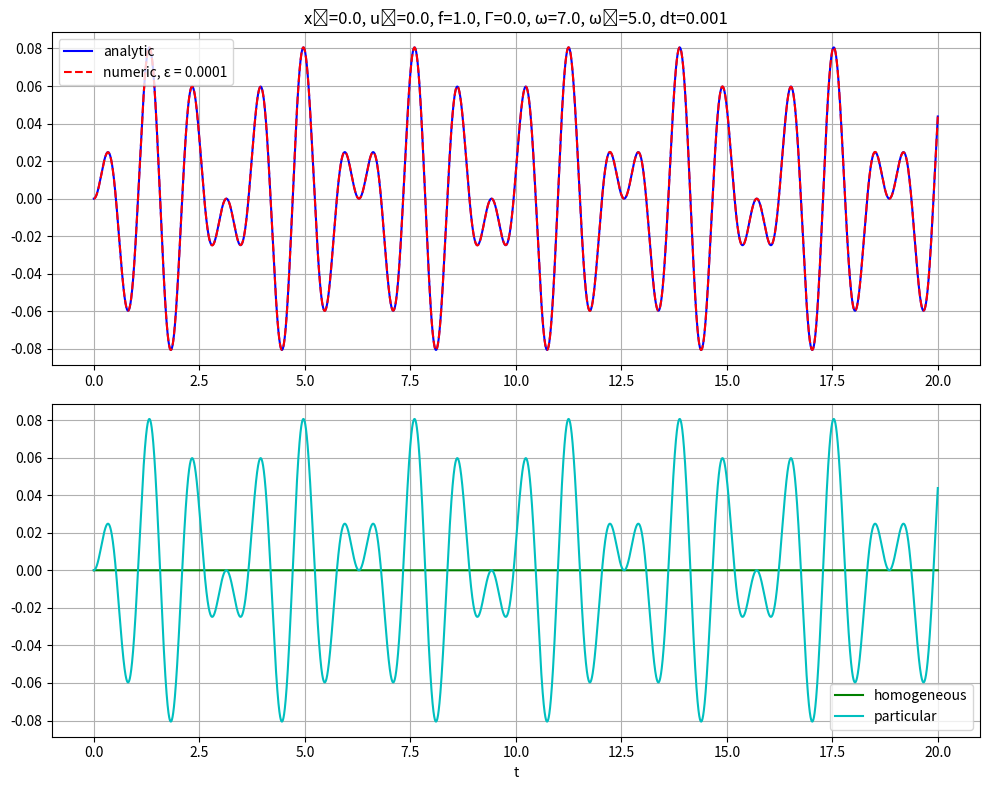
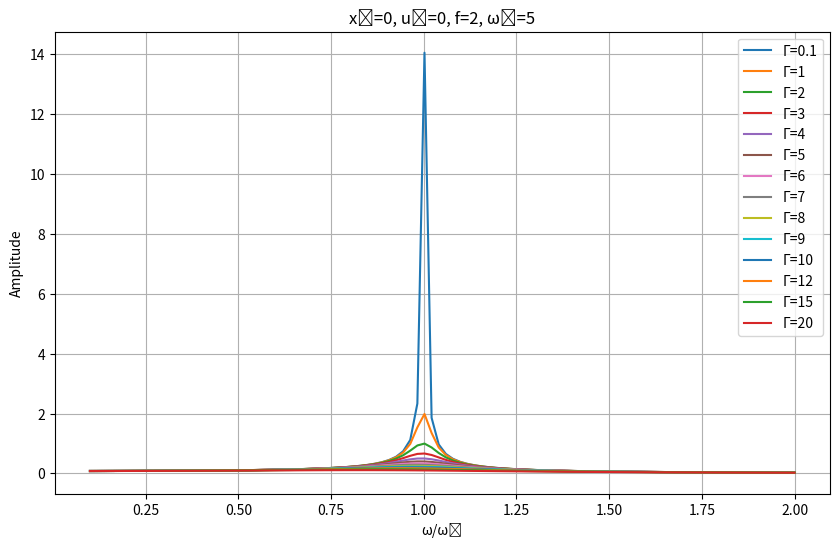

Source code (Python) for these figures, in order:
# -*- coding: utf-8 -*-
"""
Created on Mon Mar 24 12:40:26 2025

[redacted]
"""

# -*- coding: utf-8 -*-
"""
Created on Mon Mar 24 12:39:19 2025

[redacted]
"""

import numpy as np
import matplotlib.pyplot as plt

def euler_method(x0, u0, f, Gamma, omega, omega0, dt, tmax):
    # Initialize arrays
    t = np.arange(0, tmax, dt)
    n = len(t)
    x = np.zeros(n)
    u = np.zeros(n)
    
    # Set initial conditions
    x[0] = x0
    u[0] = u0
    
    # Euler method
    for i in range(1, n):
        x[i] = x[i-1] + dt * u[i-1]
        u[i] = u[i-1] + dt * (f * np.cos(omega * t[i]) - (Gamma/omega) * u[i-1] - omega0**2 * x[i])
    
    return t, x, u

def analytic_solution(x0, u0, f, Gamma, omega, omega0, t):
    # For the undamped case (Gamma = 0)
    if Gamma == 0:
        # Homogeneous solution
        xh = x0 * np.cos(omega0 * t) + (u0/omega0) * np.sin(omega0 * t)
        
        # Particular solution (steady-state)
        if abs(omega - omega0) < 1e-10:  # For resonance case
            xp = (f/(2*omega0)) * t * np.sin(omega0 * t)
        else:
            xp = f * (np.cos(omega * t) - np.cos(omega0 * t)) / (omega0**2 - omega**2)
    else:
        # For the damped case, formula becomes more complex
        # This is a simplified approximation
        gamma = Gamma/omega
        denom = (omega0**2 - omega**2)**2 + (gamma * omega)**2
        A = f / np.sqrt(denom)
        phi = np.arctan2(gamma * omega, omega0**2 - omega**2)
        
        # Homogeneous solution (decaying oscillation)
        xh = np.exp(-gamma*t/2) * (x0 * np.cos(np.sqrt(omega0**2 - (gamma/2)**2) * t) + 
                                  (u0 + gamma*x0/2)/np.sqrt(omega0**2 - (gamma/2)**2) * 
                                  np.sin(np.sqrt(omega0**2 - (gamma/2)**2) * t))
        
        # Particular solution
        xp = A * np.cos(omega * t - phi)
    
    return xh, xp, xh + xp

# Parameters
x0 = 0.0      # Initial position
u0 = 0.0      # Initial velocity
f = 1.0       # Force amplitude
Gamma = 0.0   # Damping coefficient
omega = 7.0   # Driving frequency
omega0 = 5.0  # Natural frequency
dt = 1.0e-3   # Time step
tmax = 20.0   # End time

# Numerical solution
t, x_numeric, u_numeric = euler_method(x0, u0, f, Gamma, omega, omega0, dt, tmax)

# Analytic solution
x_homogeneous, x_particular, x_analytic = analytic_solution(x0, u0, f, Gamma, omega, omega0, t)

# Error calculation
error = np.sum(np.abs(x_numeric - x_analytic)) / len(t)

# Plotting
plt.figure(figsize=(10, 8))

# Plot 1: Numerical vs Analytic Solution
plt.subplot(2, 1, 1)
plt.plot(t, x_analytic, 'b-', label='analytic')
plt.plot(t, x_numeric, 'r--', label=f'numeric, ε = {error:.4f}')
plt.title(f'x₀={x0}, u₀={u0}, f={f}, Γ={Gamma}, ω={omega}, ω₀={omega0}, dt={dt}')
plt.legend()
plt.grid(True)

# Plot 2: Homogeneous vs Particular Solution
plt.subplot(2, 1, 2)
plt.plot(t, x_homogeneous, 'g-', label='homogeneous')
plt.plot(t, x_particular, 'c-', label='particular')
plt.legend()
plt.grid(True)
plt.xlabel('t')

plt.tight_layout()
plt.show()

# Now let's study the amplitude response vs frequency ratio
def amplitude_response(f, Gamma_values, omega0, omega_ratio):
    """Calculate amplitude for various damping and frequency ratios"""
    amplitudes = {}
    
    for Gamma in Gamma_values:
        amp = []
        for ratio in omega_ratio:
            omega = ratio * omega0
            denom = (omega0**2 - omega**2)**2 + (Gamma * omega/omega0)**2
            A = f / np.sqrt(denom)
            amp.append(A)
        amplitudes[Gamma] = amp
    
    return amplitudes

# Calculate amplitude response for different Gamma values
omega_ratio = np.linspace(0.1, 2.0, 100)
Gamma_values = [0.1, 1, 2, 3, 4, 5, 6, 7, 8, 9, 10, 12, 15, 20]
amplitudes = amplitude_response(f=2.0, Gamma_values=Gamma_values, 
                               omega0=5.0, omega_ratio=omega_ratio)

# Plot amplitude response
plt.figure(figsize=(10, 6))
for Gamma, amp in amplitudes.items():
    plt.plot(omega_ratio, amp, label=f'Γ={Gamma}')

plt.xlabel('ω/ω₀')
plt.ylabel('Amplitude')
plt.title('x₀=0, u₀=0, f=2, ω₀=5')
plt.legend()
plt.grid(True)
plt.show()
